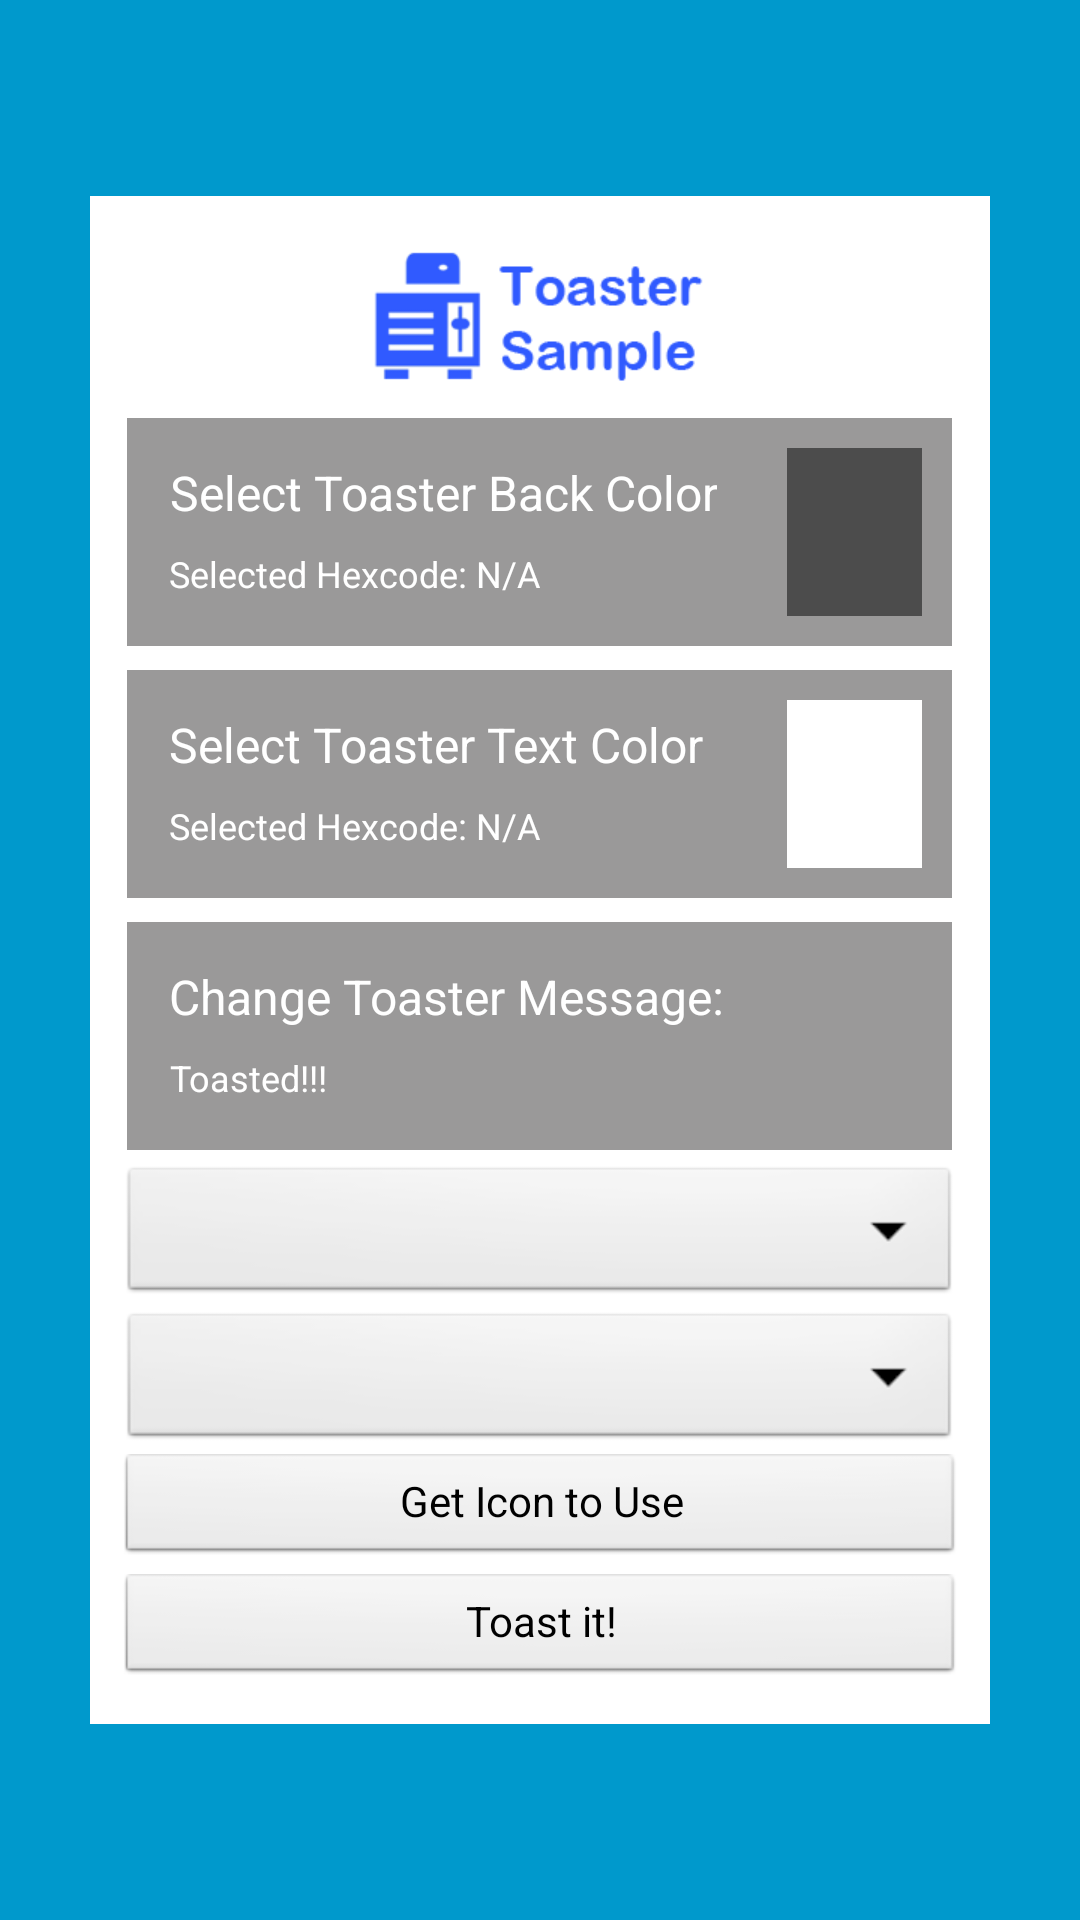

This screen was rendered from an Android layout file. Write that file and the resources it references.
<!-- AndroidManifest.xml: application theme AppTheme -->
<!-- res/layout/sample_layout.xml -->
<LinearLayout xmlns:android="http://schemas.android.com/apk/res/android"
    android:layout_width="fill_parent"
    android:layout_height="fill_parent"
    android:background="#0099CC"
    android:gravity="center_horizontal"
    android:orientation="vertical" > 
    
    <ScrollView
        android:layout_centerVertical="false"
    	android:layout_centerHorizontal="true"
        android:layout_height="fill_parent"
        android:layout_width="fill_parent" 
        android:gravity="center">

		
		<LinearLayout
			android:layout_height="wrap_content" 
			android:layout_width="300dp"
			android:orientation="vertical"
			android:layout_marginTop="10dp"
			android:layout_margin="12dp"
			android:padding="10dp"
			android:layout_gravity="center"
			android:layout_centerVertical="false"
	    	android:layout_centerHorizontal="true"
	    	android:background="#FFFFFF"
			> 	
										
			<ImageView
				android:id="@+id/logo" 
				android:src="@drawable/sample_logo"
				android:layout_width="fill_parent" 
				android:layout_height="wrap_content"						
				android:layout_marginTop="6dp"
				android:layout_marginBottom="6dp" />

			<LinearLayout
			    android:alpha="0.7"
		        android:id="@+id/llHexCode"
				android:layout_height="wrap_content" 
				android:layout_width="275dp"
				android:orientation="horizontal"
				android:layout_margin="4dp"
				android:padding="10dp"
				android:layout_gravity="center"
				android:layout_centerVertical="false"
		    	android:layout_centerHorizontal="true"
				android:background="#6F6E6E"
				android:clickable="true">	

		         <LinearLayout
			        android:id="@+id/ll1"
					android:layout_height="wrap_content" 
					android:layout_width="210dp"
					android:orientation="vertical">
					
		              <TextView
						    style="@style/viewStyle"
						    android:textSize="16dp"
						    android:textColor="#ffffff"
						    android:layout_width="wrap_content"
						    android:layout_height="wrap_content"
						    android:gravity="center"
						    android:paddingLeft="4dp"
						    android:paddingBottom="2dp"
						    android:layout_marginBottom="2dp"
						    android:text="Select Toaster Back Color" />
		             
		              <TextView
						    style="@style/viewStyle"
						    android:textSize="12dp"
						    android:textColor="#ffffff"
						    android:layout_width="wrap_content"
						    android:layout_height="wrap_content"
						    android:gravity="center"
						    android:padding="4dp"
						    android:paddingBottom="2dp"
						    android:layout_marginBottom="2dp"
						    android:text="Selected Hexcode: N/A" 
						    android:id="@+id/txtBGColor"/>
		          
			          
		             
		         </LinearLayout>
		         
		         <LinearLayout  
			              	android:orientation="vertical"
				            android:background="#000000"
				            android:paddingLeft="8dp"
				            android:id="@+id/canBGColor"
				            android:layout_width="fill_parent"
						    android:layout_height="fill_parent"/>
		         
		        
			</LinearLayout>
			
			<LinearLayout
			    android:alpha="0.7"
		        android:id="@+id/llTxtHexCode"
				android:layout_height="wrap_content" 
				android:layout_width="275dp"
				android:orientation="horizontal"
				android:layout_margin="4dp"
				android:padding="10dp"
				android:layout_gravity="center"
				android:layout_centerVertical="false"
		    	android:layout_centerHorizontal="true"
				android:background="#6F6E6E"
				android:clickable="true">	

		         <LinearLayout
			        android:id="@+id/ll1"
					android:layout_height="wrap_content" 
					android:layout_width="210dp"
					android:orientation="vertical">
					
		              <TextView
						    style="@style/viewStyle"
						    android:textSize="16dp"
						    android:textColor="#ffffff"
						    android:layout_width="wrap_content"
						    android:layout_height="wrap_content"
						    android:gravity="center"
						    android:paddingLeft="4dp"
						    android:paddingBottom="2dp"
						    android:layout_marginBottom="2dp"
						    android:text="Select Toaster Text Color" />
		             
		              <TextView
						    style="@style/viewStyle"
						    android:textSize="12dp"
						    android:textColor="#ffffff"
						    android:layout_width="wrap_content"
						    android:layout_height="wrap_content"
						    android:gravity="center"
						    android:padding="4dp"
						    android:paddingBottom="2dp"
						    android:layout_marginBottom="2dp"
						    android:text="Selected Hexcode: N/A" 
						    android:id="@+id/txtMessageColor"/>
		          
			          
		             
		         </LinearLayout>
		         
		         <LinearLayout  
			              	android:orientation="vertical"
				            android:background="#ffffff"
				            android:paddingLeft="8dp"
				            android:id="@+id/canMessageColor"
				            android:layout_width="fill_parent"
						    android:layout_height="fill_parent"/>
		         
		        
			</LinearLayout>
			
			<LinearLayout
			    android:alpha="0.7"
		        android:id="@+id/llToasterMessage"
				android:layout_height="wrap_content" 
				android:layout_width="275dp"
				android:orientation="vertical"
				android:layout_margin="4dp"
				android:padding="10dp"
				android:layout_gravity="center"
				android:layout_centerVertical="false"
		    	android:layout_centerHorizontal="true"
				android:background="#6F6E6E"
				android:clickable="true">	

		        
		              <TextView
						    style="@style/viewStyle"
						    android:textSize="16dp"
						    android:textColor="#ffffff"
						    android:layout_width="wrap_content"
						    android:layout_height="wrap_content"
						    android:gravity="center"
						    android:paddingLeft="4dp"
						    android:paddingBottom="2dp"
						    android:layout_marginBottom="2dp"
						    android:text="Change Toaster Message:" />
		             
		              <TextView
						    style="@style/viewStyle"
						    android:textSize="12dp"
						    android:textColor="#ffffff"
						    android:layout_width="wrap_content"
						    android:layout_height="wrap_content"
						    android:gravity="center"
						    android:padding="4dp"
						    android:paddingBottom="2dp"
						    android:layout_marginBottom="2dp"
						    android:text="Toasted!!!" 
						    android:id="@+id/txtMessage"/>

			</LinearLayout>
									    
			
		        
		        
			 <Spinner
		        android:id="@+id/spinnerFontAwesome"
		        android:layout_width="match_parent"
		        android:layout_height="wrap_content" />
			 
			
		     
		     <Spinner
		        android:id="@+id/spinnerSelectFont"
		        android:layout_width="match_parent"
		        android:layout_height="wrap_content" />
		    
		    <Button
		        android:id="@+id/btnGetImage"
		        style="?android:attr/buttonStyleSmall"
		        android:layout_width="fill_parent"
		        android:layout_height="wrap_content"
		        android:layout_alignParentBottom="true"
		        android:layout_centerHorizontal="true"
		        android:layout_marginBottom="4dp"
		        android:text="Get Icon to Use" />
		    
		    <Button
		        android:id="@+id/btnDisplayToast"
		        style="?android:attr/buttonStyleSmall"
		        android:layout_width="fill_parent"
		        android:layout_height="wrap_content"
		        android:layout_alignParentBottom="true"
		        android:layout_centerHorizontal="true"
		        android:layout_marginBottom="4dp"
		        android:text="Toast it!" />
						
		</LinearLayout>
		
	</ScrollView>
	
</LinearLayout>
<!-- resources referenced by this layout -->
<resources>
  <!-- drawable sample_logo: png bitmap (drawable-mdpi, 6984 bytes) -->
  <style name="viewStyle">
  	    <item name="android:textColor">@color/BlackText</item>
  	    <item name="android:gravity">left</item>
  	    <item name="android:textSize">12sp</item>
  	    <item name="android:layout_height">wrap_content</item>
  	    <item name="android:paddingTop">4dp</item>
  	    <item name="android:paddingBottom">4dp</item>
  	    <item name="android:textStyle">normal</item>
  	</style>
  <style name="AppTheme" parent="AppBaseTheme">
          
      </style>
  <style name="AppBaseTheme" parent="android:Theme.Light">
          
      </style>
</resources>
